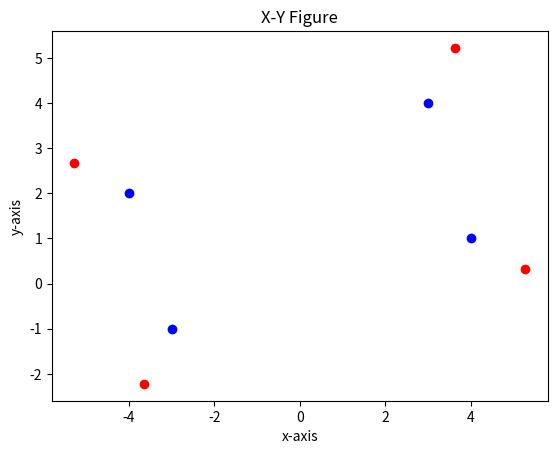

Python code for this plot:
from math import sqrt
import numpy as np
import matplotlib.pyplot as plt

class Point(object):
    def __init__ (self, x = 0, y = 0):
        self.x = x
        self.y = y
        
    def distance(self, target):
        """
        type target: Point
        rtype: float
        """
        len_x = self.x - target.x
        len_y = self.y - target.y
        return sqrt(len_x ** 2 + len_y ** 2)
        
    def vector(self, target):
        """
        type target: Point
        rtype: list
        """
        dx = self.x - target.x
        dy = self.y - target.y
        return [dx, dy]
        
    def move_by(self, vector):
        """
        type vector: list
        """
        self.x += vector[0]
        self.y += vector[1]
        
    def show(self):
        """
        rtype: list
        """
        return [round(self.x, 2), round(self.y, 2)]
        
def vector_add(a, b):
    """
    type a, b: list
    rtype: list
    """
    return np.array(a) + np.array(b)
    
def vector_normalize(vector):
    """
    type vector: list
    rtype: list
    """
    length = sqrt(vector[0] ** 2 + vector[1] ** 2)
    return np.array(vector)/length

def vector_process(pa, pb, pc, pd, d1, d2, d3):
    """
    type a, b, c, d: Point
    type d1, d2, d3: float
    rtype: list
    """
    next1 = d1
    next2 = d2
    next3 = d3
    next = [next1, next2, next3]
    num = next.index(max(next))
    if num == 0:
        v_1 = vector_normalize(pa.vector(pc))
        v_2 = vector_normalize(pa.vector(pd))
    elif num == 1:
        v_1 = vector_normalize(pa.vector(pb))
        v_2 = vector_normalize(pa.vector(pd))
    elif num == 2:
        v_1 = vector_normalize(pa.vector(pb))
        v_2 = vector_normalize(pa.vector(pc))
    return v_1 + v_2

    
        
def main():
    #publish 4 point
    a = Point(-4, 2)
    b = Point(3, 4)
    c = Point(-3, -1)
    d = Point(4, 1)
    pointList = [a, b, c, d]
    print(f"a = {a.show()}, b = {b.show()}, c = {c.show()}, d = {d.show()}")

    # ----------Pre-graphing----------
    for point in pointList:
        plt.scatter(point.x, point.y, color = 'blue')

    # ----------Calculate the distance----------
    ab = ba = a.distance(b)
    ac = ca = a.distance(c)
    ad = da = a.distance(d)
    bc = cb = b.distance(c)
    bd = db = b.distance(d)
    cd = dc = c.distance(d)

    # ----------vector processing----------
    v_a = vector_process(a, b, c, d, ab, ac, ad)
    v_b = vector_process(b, a, c, d, ba, bc, bd)
    v_c = vector_process(c, a, b, d, ca, cb, cd)
    v_d = vector_process(d, a, b, c, da, db, dc)
    vectorList = [v_a, v_b, v_c, v_d]

    # ----------start the transformation----------
    for point, vector in zip(pointList, vectorList):
        point.move_by(vector)    

    # ----------Post-graphing----------
    for point in pointList:
        plt.scatter(point.x, point.y, color = 'red')

    print("after transformation")
    print(f"a = {a.show()}, b = {b.show()}, c = {c.show()}, d = {d.show()}")
    plt.plot()
    plt.title("X-Y Figure")
    plt.xlabel("x-axis")
    plt.ylabel("y-axis")
    plt.show()
    
if __name__ == '__main__':
    main()
